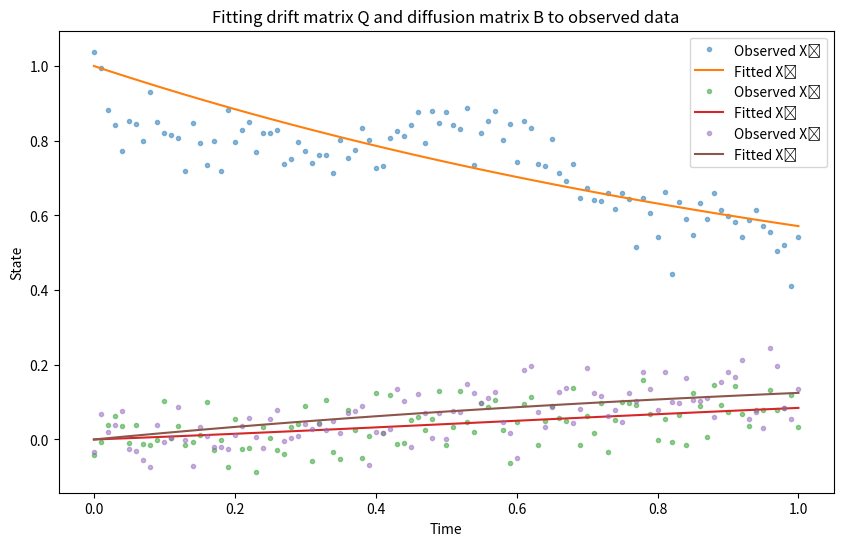

Write Python code to recreate this figure.
import numpy as np
import matplotlib.pyplot as plt
from scipy.optimize import minimize

# Dimension
n = 3
T = 1.0
N = 100
dt = T / N
time_grid = np.linspace(0, T, N + 1)

# --- True parameters ---
Q_true = np.array([[-0.3, 0.2, 0.1], [0.1, -0.4, 0.3], [0.2, 0.2, -0.4]])

B_true = np.diag([0.3, 0.4, 0.2])  # Diagonal diffusion matrix

X0 = np.array([1.0, 0.0, 0.0])


def mu_factory(Q):
    return lambda X, t: Q @ X


def sigma_factory(B):
    return lambda X, t: B @ X


# Euler-Maruyama solver
def euler_maruyama(mu, sigma, X0, T, N):
    dt = T / N
    X = np.zeros((N + 1, len(X0)))
    X[0] = X0
    for i in range(N):
        dW = np.random.normal(0.0, np.sqrt(dt), size=len(X0))
        X[i + 1] = X[i] + mu(X[i], i * dt) * dt + sigma(X[i], i * dt) * dW
    return X


# --- Generate synthetic observed data ---
np.random.seed(123)
mu_true = mu_factory(Q_true)
sigma_true = sigma_factory(B_true)
X_data = euler_maruyama(mu_true, sigma_true, X0, T, N)

# Add observational noise
obs_noise_std = 0.05
X_obs = X_data + np.random.normal(0, obs_noise_std, X_data.shape)

# --- Parameter vectorization ---

# Number of off-diagonal Q params
num_q_params = n * (n - 1)
# Number of B params (diagonal elements)
num_b_params = n


def Q_from_params(params_q):
    Q = np.zeros((n, n))
    idx = 0
    for i in range(n):
        for j in range(n):
            if i != j:
                Q[i, j] = max(params_q[idx], 0)  # enforce >=0
                idx += 1
    for i in range(n):
        Q[i, i] = -np.sum(Q[i, :])
    return Q


def B_from_params(params_b):
    return np.diag(np.maximum(params_b, 0))  # diagonal positive


# --- Loss function ---
def loss(params):
    params_q = params[:num_q_params]
    params_b = params[num_q_params:]
    Q_est = Q_from_params(params_q)
    B_est = B_from_params(params_b)
    mu_est = mu_factory(Q_est)
    sigma_est = sigma_factory(B_est)
    np.random.seed(0)  # fixed seed for reproducibility
    X_sim = euler_maruyama(mu_est, sigma_est, X0, T, N)
    return np.mean((X_sim - X_obs) ** 2)


# Initial guess: off-diagonal Q = 0.1, B diagonal = 0.1
init_q = np.full(num_q_params, 0.1)
init_b = np.full(num_b_params, 0.1)
init_params = np.concatenate([init_q, init_b])

# Bounds: Q off-diagonal >=0, B diagonal >=0
bounds = [(0, None)] * (num_q_params + num_b_params)

# --- Run optimization ---
result = minimize(loss, init_params, method="L-BFGS-B", bounds=bounds)

print("Optimization success:", result.success)

Q_est = Q_from_params(result.x[:num_q_params])
B_est = B_from_params(result.x[num_q_params:])

print("Estimated Q matrix:\n", Q_est)
print("Estimated B matrix (diagonal):\n", B_est)

# --- Simulate with estimated parameters ---
mu_est = mu_factory(Q_est)
sigma_est = sigma_factory(B_est)
np.random.seed(123)
X_fit = euler_maruyama(mu_est, sigma_est, X0, T, N)

# --- Plot results ---
plt.figure(figsize=(10, 6))
labels = ["X₁", "X₂", "X₃"]
for i in range(n):
    plt.plot(
        time_grid,
        X_obs[:, i],
        "o",
        markersize=3,
        label=f"Observed {labels[i]}",
        alpha=0.5,
    )
    plt.plot(time_grid, X_fit[:, i], "-", label=f"Fitted {labels[i]}")
plt.xlabel("Time")
plt.ylabel("State")
plt.title("Fitting drift matrix Q and diffusion matrix B to observed data")
plt.legend()
plt.show()
